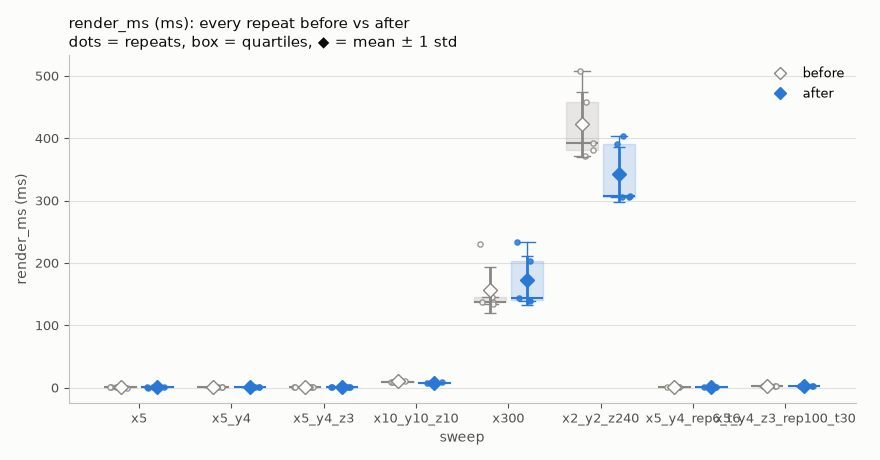

Values plotted in this chart, from the file beside it:
side, sweep, repeat, render_ms
before, x5, 1, 0.5054
before, x5, 2, 0.3843
before, x5, 3, 0.3878
before, x5, 4, 0.4112
before, x5, 5, 0.3418
before, x5_y4, 1, 0.6718
before, x5_y4, 2, 0.6407
before, x5_y4, 3, 0.5297
before, x5_y4, 4, 0.4994
before, x5_y4, 5, 0.534
before, x5_y4_z3, 1, 0.8401
before, x5_y4_z3, 2, 0.8393
before, x5_y4_z3, 3, 0.8172
before, x5_y4_z3, 4, 0.8176
before, x5_y4_z3, 5, 0.8418
before, x10_y10_z10, 1, 9.101
before, x10_y10_z10, 2, 11.51
before, x10_y10_z10, 3, 10.95
before, x10_y10_z10, 4, 9.83
before, x10_y10_z10, 5, 9.936
before, x300, 1, 230.3
before, x300, 2, 136.9
before, x300, 3, 137.4
before, x300, 4, 134.2
before, x300, 5, 146.1
before, x2_y2_z240, 1, 507.9
before, x2_y2_z240, 2, 381.7
before, x2_y2_z240, 3, 392.4
before, x2_y2_z240, 4, 458.4
before, x2_y2_z240, 5, 370.9
before, x5_y4_rep6_t6, 1, 1.201
before, x5_y4_rep6_t6, 2, 1.044
before, x5_y4_rep6_t6, 3, 1.04
before, x5_y4_rep6_t6, 4, 1.048
before, x5_y4_rep6_t6, 5, 1.048
before, x5_y4_z3_rep100_t30, 1, 2.416
before, x5_y4_z3_rep100_t30, 2, 2.544
before, x5_y4_z3_rep100_t30, 3, 2.396
before, x5_y4_z3_rep100_t30, 4, 2.421
before, x5_y4_z3_rep100_t30, 5, 2.465
after, x5, 1, 0.5124
after, x5, 2, 0.379
after, x5, 3, 0.3502
after, x5, 4, 0.3941
after, x5, 5, 0.4631
after, x5_y4, 1, 0.715
after, x5_y4, 2, 0.5279
after, x5_y4, 3, 0.5455
after, x5_y4, 4, 0.5465
after, x5_y4, 5, 0.5328
after, x5_y4_z3, 1, 0.8596
after, x5_y4_z3, 2, 0.8744
after, x5_y4_z3, 3, 0.8383
after, x5_y4_z3, 4, 0.8423
after, x5_y4_z3, 5, 0.8371
after, x10_y10_z10, 1, 7.697
after, x10_y10_z10, 2, 8.562
after, x10_y10_z10, 3, 7.732
after, x10_y10_z10, 4, 7.698
after, x10_y10_z10, 5, 8.019
... 20 more rows
